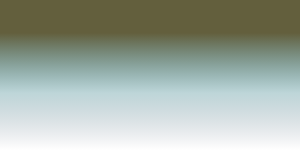
t = 0.00 s
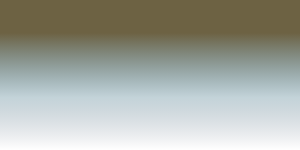
t = 1.88 s
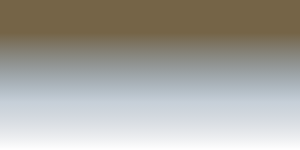
t = 3.26 s
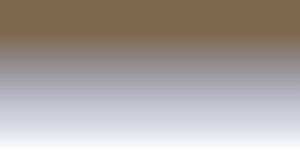
t = 5.00 s
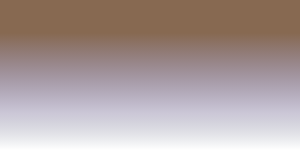
t = 6.52 s
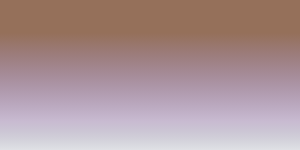
t = 8.48 s

The animated SVG that drew these frames (rendered in a browser with its animation timeline set to each time). Animation: 6 SMIL elements (animate=6); frames cover the first 8.48 s, repeats indefinitely.

<svg version="1.1"
               xmlns="http://www.w3.org/2000/svg" width="100%" height="100%" id="reflection">
      <linearGradient id="reflect" x1="0%" y1="0%" x2="0%" y2="100%">

            <!-- reflected sky horizon -->
            <stop stop-color="rgb(0,0,0)" offset="0%" id="reflectHorizon">
            <animate attributeName="stop-color" dur="60s" values="rgba(99,95,61,1);rgba(113,99,69,1);rgba(128,103,77,1);rgba(142,107,85,1);rgba(172,126,106,1);rgba(206,150,130,1);rgba(249,180,160,1);rgba(244,194,150,1);rgba(242,207,137,1);rgba(255,232,177,1);rgba(245,234,198,1);rgba(235,237,220,1)rgba(229,239,231,1);rgba(226,243,244,1);rgba(216,227,222,1);rgba(206,215,203,1);rgba(197,203,185,1);rgba(187,192,167,1);rgba(218,156,108,1);rgba(244,117,49,1);rgba(208,119,68,1);rgba(179,120,84,1);rgba(151,119,96,1);rgba(119,99,84,1);rgba(99,95,61,1)"
            repeatCount="indefinite" ></animate>
            <animate attributeName="offset" dur="60s" values=".22;.22;.22;.22;.22;.22;.22;.22;.22;.22;.22;.22;.22;.22;.22;.22;.22;.22;.22;.22;.22;.22;.22;.22;"
            repeatCount="indefinite" ></animate>
            </stop>

            <!-- reflected sky mid -->
            <stop stop-color="rgb(0,0,0)" offset="50%" id="reflectMid">
            <animate attributeName="stop-color" dur="60s" values="rgba(38,118,127,0.3);rgba(64,105,129,0.3);rgba(76,77,120,0.3);rgba(91,64,124,0.3);rgba(137,66,131,0.53);rgba(175,69,138,0.77);rgba(239,80,154,1);rgba(218,166,181,1);rgba(211,226,199,1);rgba(134,189,187,1);rgba(127,180,194,1);rgba(142,205,217,1)rgba(119,203,227,1);rgba(92,202,273,1);rgba(107,197,222,1);rgba(122,200,212,1);rgba(135,203,202,1);rgba(148,205,192,1);rgba(153,134,141,1);rgba(174,93,104,1);rgba(150,96,114,0.78);rgba(127,98,124,0.79);rgba(99,99,134,0.53);rgba(54,92,145,0.3);rgba(38,118,123,0.3)"
            repeatCount="indefinite" ></animate>
            <animate attributeName="offset" dur="60s" values=".62;.66;.73;.77;.87;.64;.55;.5;.47;.47;.47;.45;.45;.45;.42;.42;.45;.48;.58;.64;.64;.6;.6;.6;.6;"
            repeatCount="indefinite" ></animate>
            </stop>

            <!-- reflected sky zenith -->
            <stop stop-color="rgb(0,0,0)" offset="100%" id="reflectZenith">
            <animate attributeName="stop-color" dur="60s" values="rgba(0,19,48,0);rgba(0,19,48,0);rgba(0,19,48,0);rgba(0,19,48,0);rgba(37,32,70,.33);rgba(69,40,92,0.67);rgba(102,44,113,1);rgba(94,112,155,1);rgba(0,137,185,1);rgba(9,127,182,1);rgba(20,116,178,1);rgba(27,106,175,1);rgba(29,101,173,1);rgba(31,96,173,1);rgba(47,100,170,1);rgba(66,119,177,1);rgba(73,119,174,1);rgba(79,120,174,1);rgba(76,101,150,1);rgba(71,82,133,0.93);rgba(59,66,108,0.78);rgba(44,49,84,0.56);rgba(27,30,60,0.33);rgba(0,19,48,0.0);rgba(0,19,48,0.0)"
            repeatCount="indefinite" ></animate>
            <animate attributeName="offset" dur="60s" values="1;1;1;1;1;1;1;.85;.85;.85;.85;.85;.85;.85;.85;.85;.85;.85;.9;.9;.9;.95;1;1;1;"
            repeatCount="indefinite" ></animate>
            </stop>


      </linearGradient>
      <rect id="reflection-rect" x="0" y="0" width="100%" height="100%" style="fill:url(#reflect)" ></rect>
</svg>